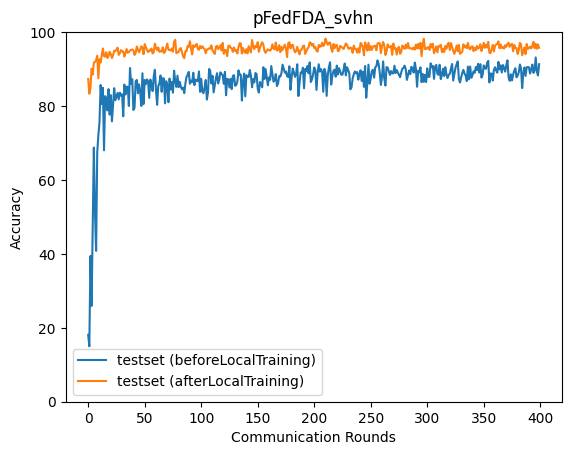

Data behind this chart, as committed beside it:
epoch, accuracy_test_before, accuracy_test_after
0, 18.09, 87.32
1, 14.99, 83.35
2, 39.44, 84.82
3, 25.93, 90.08
4, 46.52, 88.53
5, 68.76, 91.75
6, 51.32, 91.9
7, 40.81, 92.48
8, 67.49, 93.59
9, 72.09, 87.49
10, 75.65, 92.67
11, 85.68, 91.78
12, 80.53, 93.82
13, 84.94, 95.57
14, 68.02, 93.5
15, 82.7, 93.35
16, 82.08, 94.54
17, 78.82, 93.01
18, 84.58, 93.54
19, 77.68, 94.68
20, 82.95, 94.07
21, 75.84, 92.99
22, 80.56, 93.71
23, 84.83, 94.96
24, 81.57, 94.88
25, 82.55, 95.27
26, 83.54, 95.8
27, 81.79, 93.85
28, 83.62, 94.24
29, 82.81, 95.14
30, 83.19, 94.83
31, 77.23, 94.78
32, 85.8, 93.38
33, 83.12, 94.33
34, 85.22, 95.43
35, 85.22, 94.42
36, 80.03, 94.65
37, 90.29, 95
38, 86, 95.2
39, 87.26, 95.29
40, 78.95, 95.1
41, 79.57, 93.83
42, 86.69, 94.39
43, 87.06, 96.1
44, 83.46, 95.27
45, 85.86, 94.55
46, 83.77, 95.25
47, 80.02, 96.17
48, 88.87, 95.77
49, 80.54, 94.03
50, 87.06, 96.76
51, 85.91, 95.96
52, 87.22, 95.13
53, 86.67, 94.6
54, 82.21, 95.03
55, 87.16, 94.97
56, 85.89, 95.58
57, 84.04, 94.24
58, 87.99, 94.57
59, 89.8, 96.85
... 340 more rows
